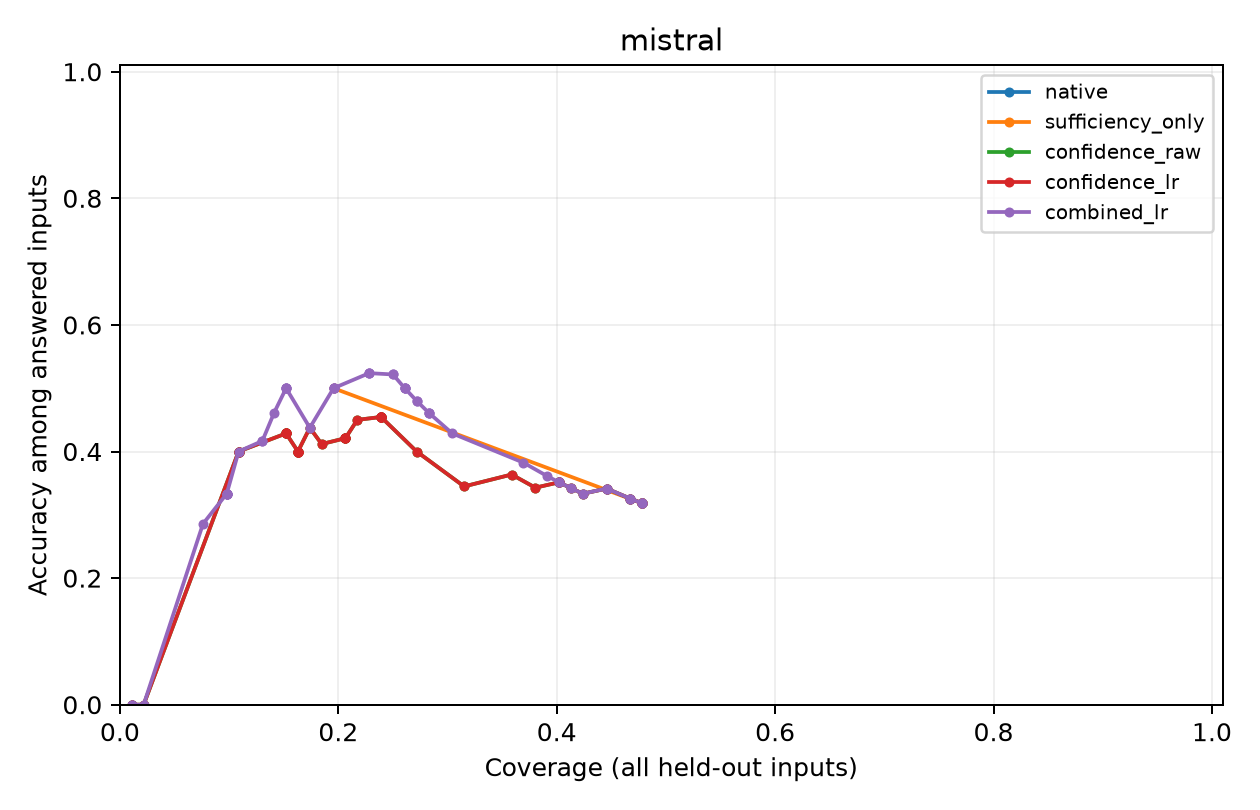

The file beside this chart, header and first rows:
method, threshold, validation_coverage, total, answered, correct, hallucinate, abstain, coverage, selective_accuracy, selective_risk, hallucination_rate_all, correct_rate_all
native, reject_all, 0.0, 92, 0, 0, 0, 92, 0.0, , , 0.0, 0.0
native, 1.0, 0.5604, 92, 44, 14, 30, 48, 0.4783, 0.3182, 0.6818, 0.3261, 0.1522
sufficiency_only, reject_all, 0.0, 92, 0, 0, 0, 92, 0.0, , , 0.0, 0.0
sufficiency_only, 1.0, 0.2527, 92, 18, 9, 9, 74, 0.1957, 0.5, 0.5, 0.09783, 0.09783
sufficiency_only, 0.0, 0.5604, 92, 44, 14, 30, 48, 0.4783, 0.3182, 0.6818, 0.3261, 0.1522
confidence_raw, reject_all, 0.0, 92, 0, 0, 0, 92, 0.0, , , 0.0, 0.0
confidence_raw, 1, 0.01099, 92, 1, 0, 1, 91, 0.01087, 0.0, 1.0, 0.01087, 0.0
confidence_raw, 1, 0.02198, 92, 1, 0, 1, 91, 0.01087, 0.0, 1.0, 0.01087, 0.0
confidence_raw, 1, 0.03297, 92, 2, 0, 2, 90, 0.02174, 0.0, 1.0, 0.02174, 0.0
confidence_raw, 0.9999, 0.04396, 92, 10, 4, 6, 82, 0.1087, 0.4, 0.6, 0.06522, 0.04348
confidence_raw, 0.9999, 0.05495, 92, 10, 4, 6, 82, 0.1087, 0.4, 0.6, 0.06522, 0.04348
confidence_raw, 0.9999, 0.06593, 92, 10, 4, 6, 82, 0.1087, 0.4, 0.6, 0.06522, 0.04348
confidence_raw, 0.9999, 0.07692, 92, 10, 4, 6, 82, 0.1087, 0.4, 0.6, 0.06522, 0.04348
confidence_raw, 0.9997, 0.08791, 92, 14, 6, 8, 78, 0.1522, 0.4286, 0.5714, 0.08696, 0.06522
confidence_raw, 0.9996, 0.0989, 92, 14, 6, 8, 78, 0.1522, 0.4286, 0.5714, 0.08696, 0.06522
confidence_raw, 0.9996, 0.1099, 92, 14, 6, 8, 78, 0.1522, 0.4286, 0.5714, 0.08696, 0.06522
confidence_raw, 0.9995, 0.1209, 92, 14, 6, 8, 78, 0.1522, 0.4286, 0.5714, 0.08696, 0.06522
confidence_raw, 0.9993, 0.1319, 92, 14, 6, 8, 78, 0.1522, 0.4286, 0.5714, 0.08696, 0.06522
confidence_raw, 0.999, 0.1429, 92, 15, 6, 9, 77, 0.163, 0.4, 0.6, 0.09783, 0.06522
confidence_raw, 0.999, 0.1538, 92, 15, 6, 9, 77, 0.163, 0.4, 0.6, 0.09783, 0.06522
confidence_raw, 0.9988, 0.1648, 92, 15, 6, 9, 77, 0.163, 0.4, 0.6, 0.09783, 0.06522
confidence_raw, 0.9985, 0.1758, 92, 15, 6, 9, 77, 0.163, 0.4, 0.6, 0.09783, 0.06522
confidence_raw, 0.9984, 0.1868, 92, 15, 6, 9, 77, 0.163, 0.4, 0.6, 0.09783, 0.06522
confidence_raw, 0.9977, 0.1978, 92, 15, 6, 9, 77, 0.163, 0.4, 0.6, 0.09783, 0.06522
confidence_raw, 0.9943, 0.2088, 92, 16, 7, 9, 76, 0.1739, 0.4375, 0.5625, 0.09783, 0.07609
confidence_raw, 0.993, 0.2198, 92, 17, 7, 10, 75, 0.1848, 0.4118, 0.5882, 0.1087, 0.07609
confidence_raw, 0.989, 0.2308, 92, 19, 8, 11, 73, 0.2065, 0.4211, 0.5789, 0.1196, 0.08696
confidence_raw, 0.9873, 0.2418, 92, 19, 8, 11, 73, 0.2065, 0.4211, 0.5789, 0.1196, 0.08696
confidence_raw, 0.9834, 0.2527, 92, 19, 8, 11, 73, 0.2065, 0.4211, 0.5789, 0.1196, 0.08696
confidence_raw, 0.9799, 0.2637, 92, 19, 8, 11, 73, 0.2065, 0.4211, 0.5789, 0.1196, 0.08696
confidence_raw, 0.9759, 0.2747, 92, 20, 9, 11, 72, 0.2174, 0.45, 0.55, 0.1196, 0.09783
confidence_raw, 0.9626, 0.2857, 92, 22, 10, 12, 70, 0.2391, 0.4545, 0.5455, 0.1304, 0.1087
confidence_raw, 0.9623, 0.2967, 92, 22, 10, 12, 70, 0.2391, 0.4545, 0.5455, 0.1304, 0.1087
confidence_raw, 0.9577, 0.3077, 92, 22, 10, 12, 70, 0.2391, 0.4545, 0.5455, 0.1304, 0.1087
confidence_raw, 0.9522, 0.3187, 92, 22, 10, 12, 70, 0.2391, 0.4545, 0.5455, 0.1304, 0.1087
confidence_raw, 0.9521, 0.3297, 92, 22, 10, 12, 70, 0.2391, 0.4545, 0.5455, 0.1304, 0.1087
confidence_raw, 0.9496, 0.3407, 92, 22, 10, 12, 70, 0.2391, 0.4545, 0.5455, 0.1304, 0.1087
confidence_raw, 0.9475, 0.3516, 92, 22, 10, 12, 70, 0.2391, 0.4545, 0.5455, 0.1304, 0.1087
confidence_raw, 0.9187, 0.3626, 92, 25, 10, 15, 67, 0.2717, 0.4, 0.6, 0.163, 0.1087
confidence_raw, 0.8953, 0.3736, 92, 29, 10, 19, 63, 0.3152, 0.3448, 0.6552, 0.2065, 0.1087
confidence_raw, 0.8503, 0.3846, 92, 33, 12, 21, 59, 0.3587, 0.3636, 0.6364, 0.2283, 0.1304
confidence_raw, 0.8281, 0.3956, 92, 35, 12, 23, 57, 0.3804, 0.3429, 0.6571, 0.25, 0.1304
confidence_raw, 0.741, 0.4066, 92, 37, 13, 24, 55, 0.4022, 0.3514, 0.6486, 0.2609, 0.1413
confidence_raw, 0.725, 0.4176, 92, 37, 13, 24, 55, 0.4022, 0.3514, 0.6486, 0.2609, 0.1413
confidence_raw, 0.6819, 0.4286, 92, 37, 13, 24, 55, 0.4022, 0.3514, 0.6486, 0.2609, 0.1413
confidence_raw, 0.6513, 0.4396, 92, 37, 13, 24, 55, 0.4022, 0.3514, 0.6486, 0.2609, 0.1413
confidence_raw, 0.5654, 0.4505, 92, 38, 13, 25, 54, 0.413, 0.3421, 0.6579, 0.2717, 0.1413
confidence_raw, 0.5118, 0.4615, 92, 39, 13, 26, 53, 0.4239, 0.3333, 0.6667, 0.2826, 0.1413
confidence_raw, 0.4491, 0.4725, 92, 41, 14, 27, 51, 0.4457, 0.3415, 0.6585, 0.2935, 0.1522
confidence_raw, 0.4326, 0.4835, 92, 41, 14, 27, 51, 0.4457, 0.3415, 0.6585, 0.2935, 0.1522
confidence_raw, 0.3786, 0.4945, 92, 43, 14, 29, 49, 0.4674, 0.3256, 0.6744, 0.3152, 0.1522
confidence_raw, 0.3774, 0.5055, 92, 43, 14, 29, 49, 0.4674, 0.3256, 0.6744, 0.3152, 0.1522
confidence_raw, 0.1725, 0.5165, 92, 44, 14, 30, 48, 0.4783, 0.3182, 0.6818, 0.3261, 0.1522
confidence_raw, 0.1156, 0.5275, 92, 44, 14, 30, 48, 0.4783, 0.3182, 0.6818, 0.3261, 0.1522
confidence_raw, 0.07807, 0.5385, 92, 44, 14, 30, 48, 0.4783, 0.3182, 0.6818, 0.3261, 0.1522
confidence_raw, 0.06268, 0.5495, 92, 44, 14, 30, 48, 0.4783, 0.3182, 0.6818, 0.3261, 0.1522
confidence_raw, 0.05629, 0.5604, 92, 44, 14, 30, 48, 0.4783, 0.3182, 0.6818, 0.3261, 0.1522
confidence_lr, reject_all, 0.0, 92, 0, 0, 0, 92, 0.0, , , 0.0, 0.0
confidence_lr, 0.3181, 0.01099, 92, 1, 0, 1, 91, 0.01087, 0.0, 1.0, 0.01087, 0.0
confidence_lr, 0.3181, 0.02198, 92, 1, 0, 1, 91, 0.01087, 0.0, 1.0, 0.01087, 0.0
... 101 more rows
